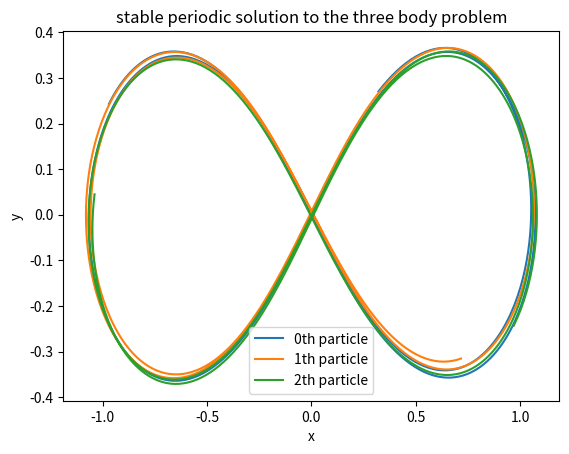

Write Python code to recreate this figure.
# https://en.wikipedia.org/wiki/Three-body_problem#cite_ref-34
import numpy as np
from scipy.integrate import solve_ivp
import matplotlib.pyplot as plt

DIM = 2
N = 3
m = 1.0

def rhs(t, u):
    rs = u[:N*DIM].reshape(N, DIM)
    Fs = np.zeros((N, DIM))
    for i in range(N):
        for j in range(N):
            if i != j:
                diff = rs[i] - rs[j]
                Fs[i] += - m / np.linalg.norm(diff)**3 * diff
    return np.hstack([u[N*DIM:], np.ravel(Fs)])

r1 = np.array((-0.97000436, 0.24308753))
r3 = -r1
r2 = np.array((0, 0))
v1 = v3 = np.array((0.4662036850, 0.4323657300))
v2 = np.array((-0.93240737, -0.86473146))
tspan = 10.0
sol = solve_ivp(rhs, (0, tspan), np.hstack([r1, r2, r3, v1, v2, v3]), dense_output=True)
# u[step, position/velocity, nth particle, coordinate]
u = sol.sol(np.linspace(0, tspan, 500)).T.reshape(-1, 2, N, DIM)

plt.figure()
for i in range(N):
    plt.plot(u[:, 0, i, 0], u[:, 0, i, 1], label=f"{i}th particle")
plt.xlabel("x")
plt.ylabel("y")
plt.title("stable periodic solution to the three body problem")
plt.legend()
plt.show()
